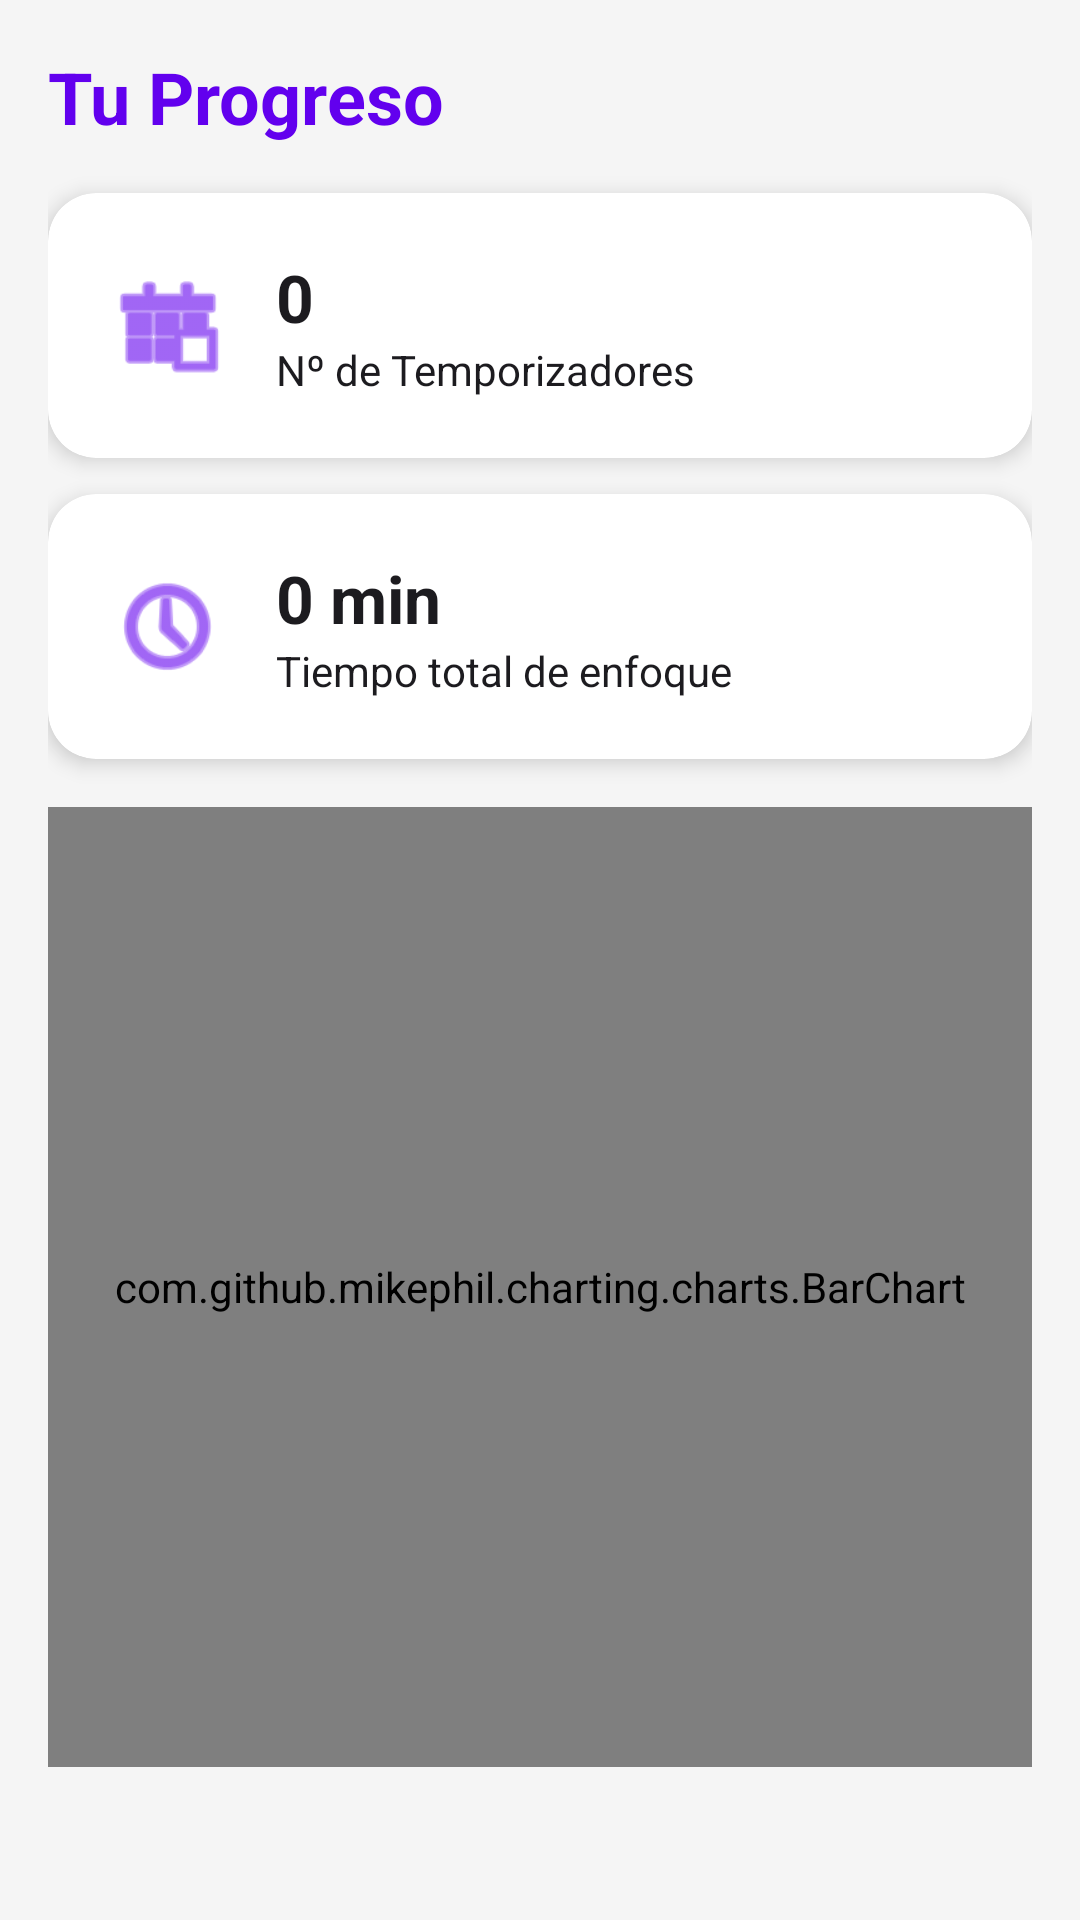

This screen was rendered from an Android layout file. Write that file and the resources it references.
<!-- AndroidManifest.xml: application theme Theme.TemporisAndroidApp -->
<!-- res/layout/fragment_statistics.xml -->
<?xml version="1.0" encoding="utf-8"?>
<androidx.core.widget.NestedScrollView xmlns:android="http://schemas.android.com/apk/res/android"
    xmlns:app="http://schemas.android.com/apk/res-auto"
    android:layout_width="match_parent"
    android:layout_height="match_parent"
    android:background="?android:attr/windowBackground">

    <LinearLayout
        android:layout_width="match_parent"
        android:layout_height="wrap_content"
        android:orientation="vertical"
        android:padding="16sp">

        <TextView
            android:layout_width="wrap_content"
            android:layout_height="wrap_content"
            android:text="@string/stats_progress_title"
            android:textSize="24sp"
            android:textStyle="bold"
            android:textColor="?attr/colorPrimary"
            android:layout_marginBottom="16sp"/>

        <androidx.cardview.widget.CardView
            android:layout_width="match_parent"
            android:layout_height="wrap_content"
            app:cardCornerRadius="16sp"
            app:cardElevation="4sp"
            app:cardBackgroundColor="?attr/colorSurface"
            android:layout_marginBottom="12sp">

            <LinearLayout
                android:layout_width="match_parent"
                android:layout_height="wrap_content"
                android:padding="20sp"
                android:orientation="horizontal"
                android:gravity="center_vertical">

                <ImageView
                    android:layout_width="40sp"
                    android:layout_height="40sp"
                    android:src="@android:drawable/ic_menu_today"
                    app:tint="?attr/colorPrimary"/>

                <LinearLayout
                    android:layout_width="wrap_content"
                    android:layout_height="wrap_content"
                    android:orientation="vertical"
                    android:layout_marginStart="16sp">

                    <TextView
                        android:id="@+id/tvTotalSessionsCount"
                        android:layout_width="wrap_content"
                        android:layout_height="wrap_content"
                        android:text="0"
                        android:textColor="?attr/colorOnSurface"
                        android:textSize="22sp"
                        android:textStyle="bold"/>

                    <TextView
                        android:layout_width="wrap_content"
                        android:layout_height="wrap_content"
                        android:textColor="?attr/colorOnSurface"
                        android:text="@string/stats_total_timers"/>
                </LinearLayout>
            </LinearLayout>
        </androidx.cardview.widget.CardView>

        <androidx.cardview.widget.CardView
            android:layout_width="match_parent"
            android:layout_height="wrap_content"
            app:cardCornerRadius="16sp"
            app:cardElevation="4sp"
            app:cardBackgroundColor="?attr/colorSurface">

            <LinearLayout
                android:layout_width="match_parent"
                android:layout_height="wrap_content"
                android:padding="20sp"
                android:orientation="horizontal"
                android:gravity="center_vertical">

                <ImageView
                    android:layout_width="40sp"
                    android:layout_height="40sp"
                    android:src="@android:drawable/ic_menu_recent_history"
                    app:tint="?attr/colorPrimary"/>

                <LinearLayout
                    android:layout_width="wrap_content"
                    android:layout_height="wrap_content"
                    android:orientation="vertical"
                    android:layout_marginStart="16sp">

                    <TextView
                        android:id="@+id/tvTotalTimeMinutes"
                        android:layout_width="wrap_content"
                        android:layout_height="wrap_content"
                        android:text="0 min"
                        android:textColor="?attr/colorOnSurface"
                        android:textSize="22sp"
                        android:textStyle="bold"/>

                    <TextView
                        android:layout_width="wrap_content"
                        android:layout_height="wrap_content"
                        android:textColor="?attr/colorOnSurface"
                        android:text="@string/stats_total_time"/>
                </LinearLayout>
            </LinearLayout>
        </androidx.cardview.widget.CardView>

        <com.github.mikephil.charting.charts.BarChart
            android:id="@+id/contributionChart"
            android:layout_width="match_parent"
            android:layout_height="320dp"
            android:layout_marginTop="16sp" />

    </LinearLayout>
</androidx.core.widget.NestedScrollView>
<!-- resources referenced by this layout -->
<resources>
  <string name="stats_progress_title">Tu Progreso</string>
  <string name="stats_total_time">Tiempo total de enfoque</string>
  <string name="stats_total_timers">Nº de Temporizadores</string>
  <style name="Theme.TemporisAndroidApp" parent="Theme.Material3.DayNight">
          <item name="colorPrimary">@color/purple_500</item>
          <item name="colorOnPrimary">@color/white</item>
  
          <item name="android:windowBackground">#F5F5F5</item>
          <item name="colorSurface">@color/white</item>
          <item name="colorOnSurface">#1C1B1F</item> <item name="colorSurfaceVariant">@color/white</item>
          <item name="colorOnSurfaceVariant">#1C1B1F</item>
  
          <item name="android:statusBarColor">@color/purple_700</item>
  
          <item name="materialButtonStyle">@style/Widget.App.Button.Rounded</item>
  
          <item name="windowSplashScreenBackground">@color/white</item>
          <item name="windowSplashScreenAnimatedIcon">@drawable/ic_logo_temporis</item>
          <item name="postSplashScreenTheme">@style/Theme.TemporisAndroidApp</item>
      </style>
  <style name="Widget.App.Button.Rounded" parent="Widget.Material3.Button">
          <item name="shapeAppearanceOverlay">@style/ShapeAppearance.App.Button.Rounded</item>
      </style>
  <!-- drawable ic_logo_temporis: webp bitmap (mipmap-hdpi, 7954 bytes) -->
  <style name="ShapeAppearance.App.Button.Rounded" parent="ShapeAppearance.Material3.MediumComponent">
          <item name="cornerSize">24dp</item> </style>
  <!-- not gathered from this repository: default colours our renderer supplied (Android Studio template values) -->
  <color name="purple_500">#FF6200EE</color>
  <color name="purple_700">#FF3700B3</color>
  <color name="white">#FFFFFFFF</color>
</resources>
